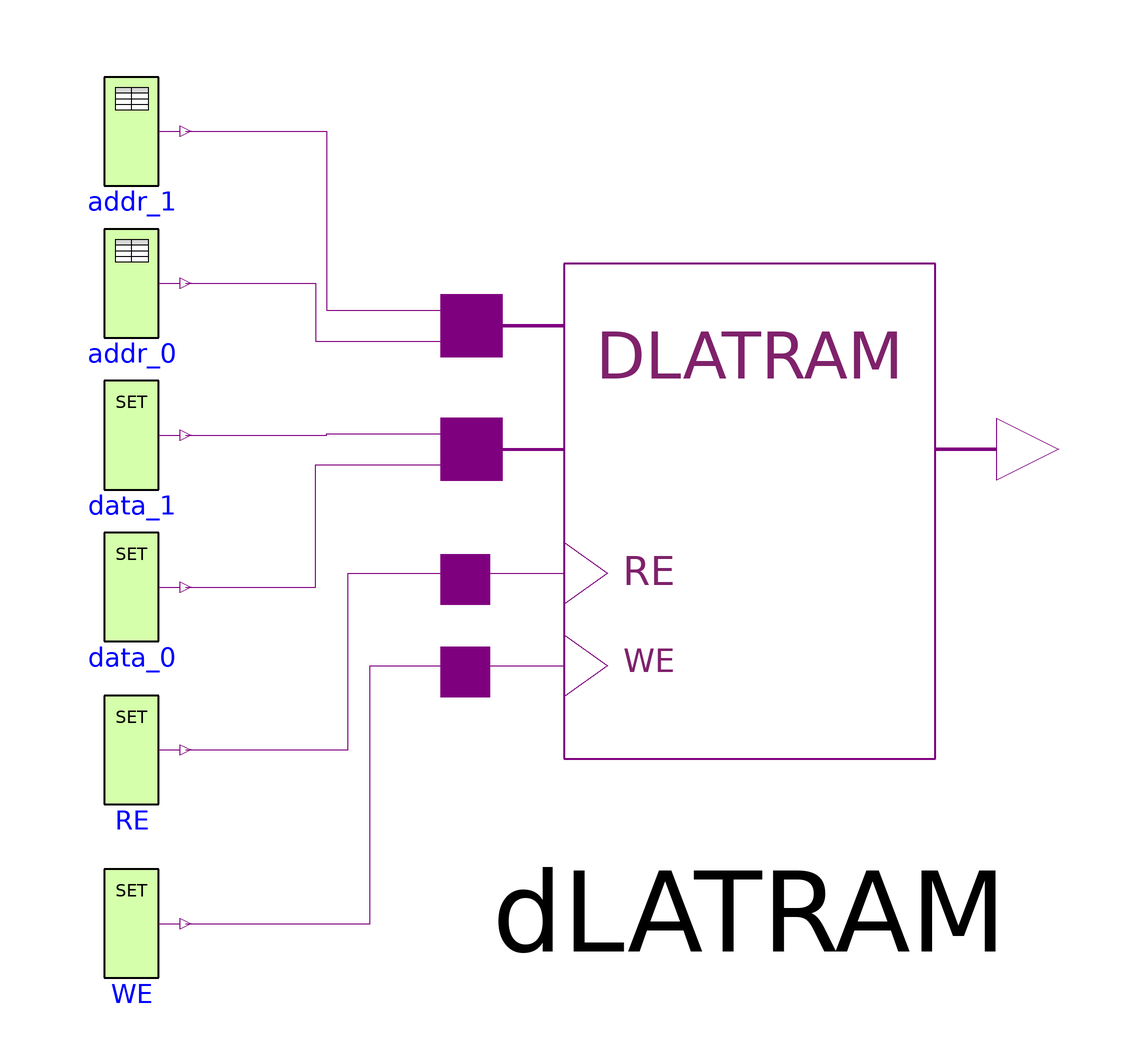

The component connection diagram of the Modelica model below, drawn from its own Placement and Line annotations.

model RAM_198 "Simple RAM test example"
  import L = Modelica.Electrical.Digital.Interfaces.Logic;
  extends Modelica.Icons.Example;

  Modelica.Electrical.Digital.Memories.DLATRAM 
                 dLATRAM 
    annotation (Placement(transformation(extent={{-11,-41},{103,73}})));
  Modelica.Electrical.Digital.Sources.Table 
                addr_1(
    y0=L.'U',
    x={L.'X',L.'0',L.'1',L.'Z',L.'W',L.'L',L.'H',L.'-',
       L.'U',L.'X',L.'0',L.'1',L.'Z',L.'W',L.'L',L.'H',L.'-',
       L.'U',L.'X',L.'0',L.'1',L.'Z',L.'W',L.'L',L.'H',L.'-',
       L.'U',L.'X',L.'0',L.'1',L.'Z',L.'W',L.'L',L.'H',L.'-',
       L.'U',L.'X',L.'0',L.'1',L.'Z',L.'W',L.'L',L.'H',L.'-',
       L.'U',L.'X',L.'0',L.'1',L.'Z',L.'W',L.'L',L.'H',L.'-',
       L.'U',L.'X',L.'0',L.'1',L.'Z',L.'W',L.'L',L.'H',L.'-',
       L.'U',L.'X',L.'0',L.'1',L.'Z',L.'W',L.'L',L.'H',L.'-',
       L.'U',L.'X',L.'0',L.'1',L.'Z',L.'W',L.'L',L.'H',L.'-'},
    t={5,10,15,20,25,30,35,40,45,50,55,60,65,70,75,80,85,90,95,100,105,110,
        115,120,125,130,135,140,145,150,155,160,165,170,175,180,185,190,195,
        200,205,210,215,220,225,230,235,240,245,250,255,260,265,270,275,280,
        285,290,295,300,305,310,315,320,325,330,335,340,345,350,355,360,365,
        370,375,380,385,390,395,400}) 
    annotation (Placement(transformation(extent={{-78,76},{-58,96}})));
  Modelica.Electrical.Digital.Sources.Set 
              data_1(x=Modelica.Electrical.Digital.Interfaces.Logic.'0') 
    annotation (Placement(transformation(extent={{-78,20},{-58,40}})));
  Modelica.Electrical.Digital.Sources.Set 
              data_0(x=Modelica.Electrical.Digital.Interfaces.Logic.'0') 
    annotation (Placement(transformation(extent={{-78,-8},{-58,12}})));
  Modelica.Electrical.Digital.Sources.Set 
              WE(x=Modelica.Electrical.Digital.Interfaces.Logic.'1') 
    annotation (Placement(transformation(extent={{-78,-70},{-58,-50}})));
  Modelica.Electrical.Digital.Sources.Table 
                addr_0(
    y0=Modelica.Electrical.Digital.Interfaces.Logic.'U',
    t={45,90,135,180,225,270,315,360},
    x={L.'X',L.'0',L.'1',L.'Z',L.'W',L.'L',L.'H',L.'-'}) 
    annotation (Placement(transformation(extent={{-78,48},{-58,68}})));
  Modelica.Electrical.Digital.Sources.Set 
              RE(x=Modelica.Electrical.Digital.Interfaces.Logic.'1') 
    annotation (Placement(transformation(extent={{-78,-38},{-58,-18}})));

equation
  connect(RE.y,dLATRAM. RE) annotation (Line(
      points={{-58,-28},{-28,-28},{-28,4.6},{-6.44,4.6}}, color={127,0,127}));
  connect(WE.y,dLATRAM. WE) annotation (Line(
      points={{-58,-60},{-24,-60},{-24,-12.5},{-6.44,-12.5}}, color={127,0,127}));
  connect(addr_0.y,dLATRAM. addr[1]) annotation (Line(
      points={{-58,58},{-34,58},{-34,47.35},{-5.3,47.35}}, color={127,0,127}));
  connect(addr_1.y,dLATRAM. addr[2]) annotation (Line(
      points={{-58,86},{-32,86},{-32,53.05},{-5.3,53.05}}, color={127,0,127}));
  connect(data_1.y,dLATRAM. dataIn[2]) annotation (Line(
      points={{-58,30},{-32,30},{-32,30.25},{-5.3,30.25}}, color={127,0,127}));
  connect(data_0.y,dLATRAM. dataIn[1]) annotation (Line(
      points={{-58,2},{-34,2},{-34,24.55},{-5.3,24.55}}, color={127,0,127}));
  annotation (experiment(StopTime=400),
    Documentation(info="<html>
<p>This example is a simple and uncomplete test of a single DLATRAM component . After simulation until 400 s plot dLATRAM.addr[1], dLATRAM.addr[2], and dLATRAM.dataOUT[1], dLATRAM.dataOut[2]. The address inputs are  prescribed with all possible combinations of logic values. It can be checked in which cases of address values the output is 'X' or '0'.</p>
</html>"));
end RAM_198;